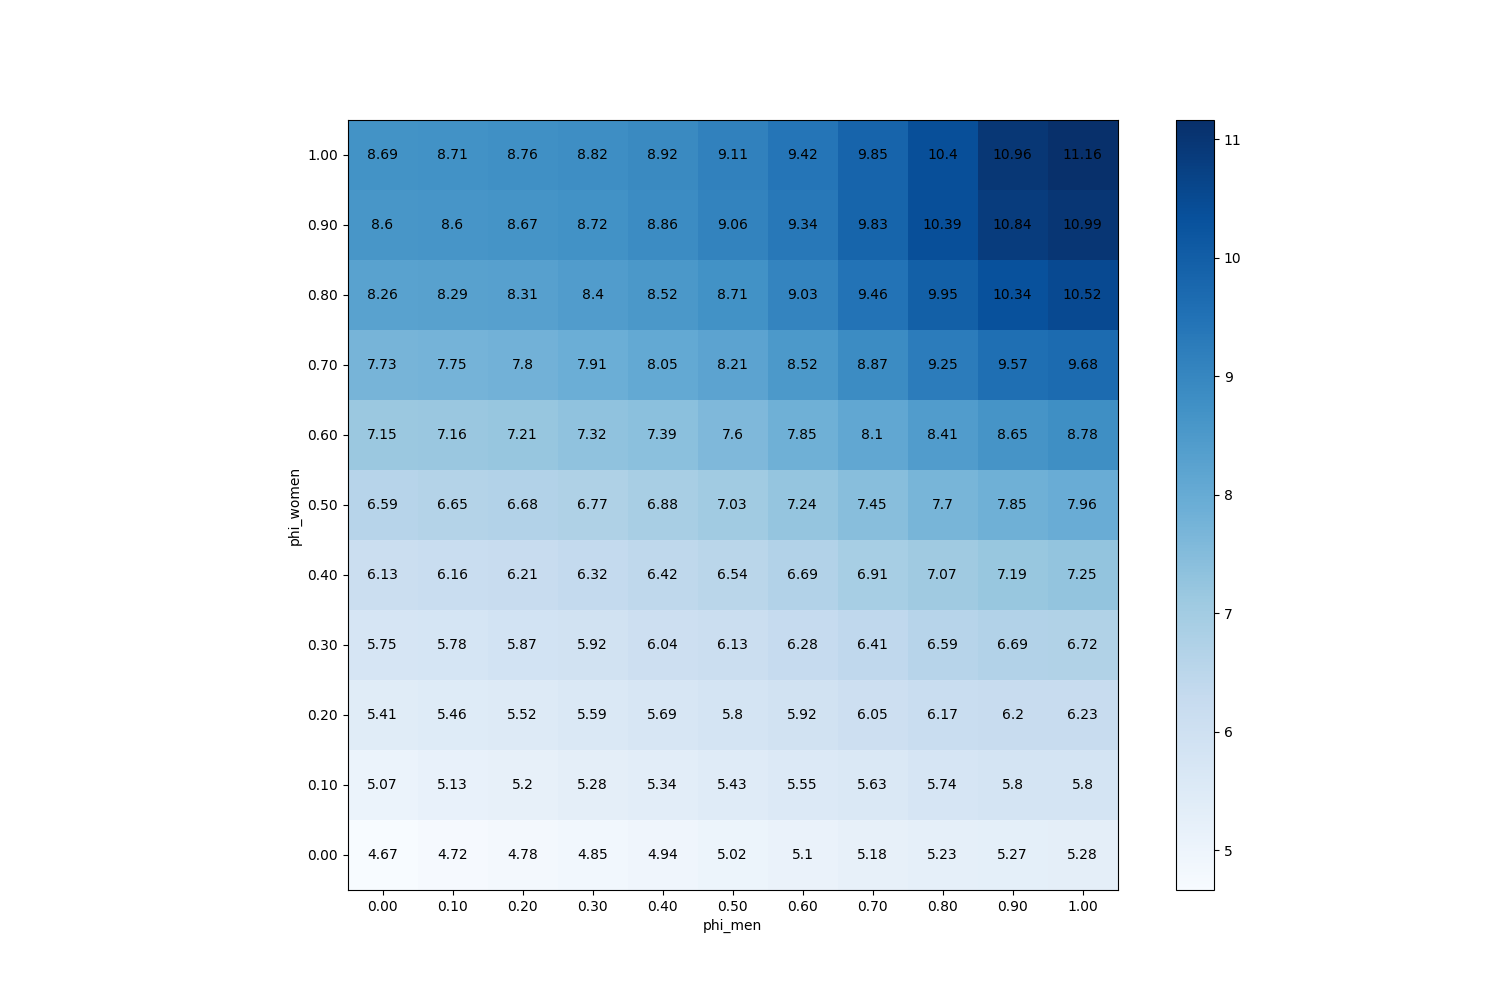

Values plotted in this chart, from the file beside it:
phi_men, phi_women
(0.0, 0.0), 4.667
(0.1, 0.0), 4.724
(0.2, 0.0), 4.783
(0.3, 0.0), 4.854
(0.4, 0.0), 4.939
(0.5, 0.0), 5.015
(0.6, 0.0), 5.097
(0.7, 0.0), 5.177
(0.8, 0.0), 5.234
(0.9, 0.0), 5.27
(1.0, 0.0), 5.282
(0.0, 0.1), 5.071
(0.1, 0.1), 5.127
(0.2, 0.1), 5.198
(0.3, 0.1), 5.281
(0.4, 0.1), 5.343
(0.5, 0.1), 5.434
(0.6, 0.1), 5.551
(0.7, 0.1), 5.628
(0.8, 0.1), 5.742
(0.9, 0.1), 5.805
(1.0, 0.1), 5.8
(0.0, 0.2), 5.413
(0.1, 0.2), 5.46
(0.2, 0.2), 5.524
(0.3, 0.2), 5.591
(0.4, 0.2), 5.686
(0.5, 0.2), 5.801
(0.6, 0.2), 5.919
(0.7, 0.2), 6.045
(0.8, 0.2), 6.167
(0.9, 0.2), 6.196
(1.0, 0.2), 6.232
(0.0, 0.3), 5.746
(0.1, 0.3), 5.782
(0.2, 0.3), 5.869
(0.3, 0.3), 5.915
(0.4, 0.3), 6.037
(0.5, 0.3), 6.132
(0.6, 0.3), 6.279
(0.7, 0.3), 6.407
(0.8, 0.3), 6.594
(0.9, 0.3), 6.69
(1.0, 0.3), 6.718
(0.0, 0.4), 6.128
(0.1, 0.4), 6.164
(0.2, 0.4), 6.213
(0.3, 0.4), 6.316
(0.4, 0.4), 6.423
(0.5, 0.4), 6.543
(0.6, 0.4), 6.689
(0.7, 0.4), 6.911
(0.8, 0.4), 7.068
(0.9, 0.4), 7.195
(1.0, 0.4), 7.255
(0.0, 0.5), 6.589
(0.1, 0.5), 6.648
(0.2, 0.5), 6.678
(0.3, 0.5), 6.766
(0.4, 0.5), 6.878
... 61 more rows
